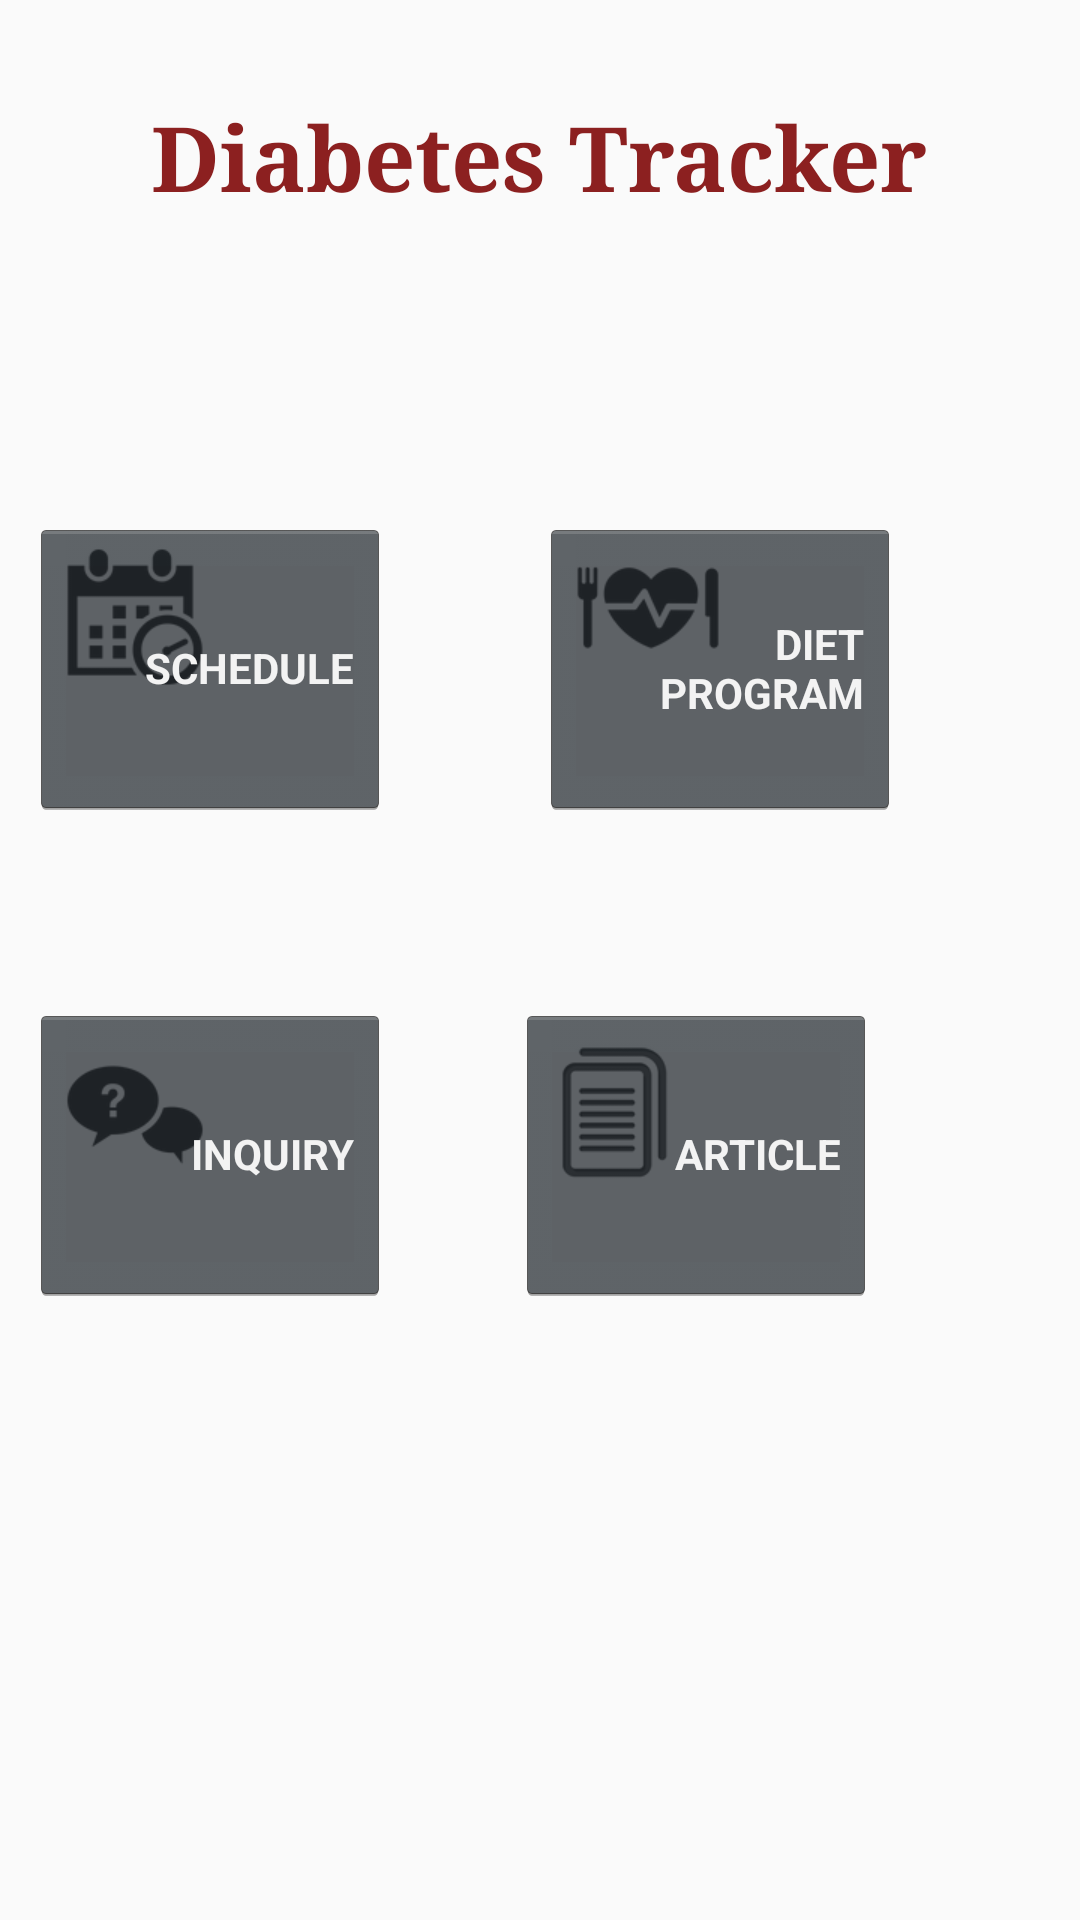

Here is an Android app screen rendered from its layout file. Give the layout XML and the strings, colors and styles it references.
<!-- AndroidManifest.xml: application theme AppTheme -->
<!-- res/layout/activity_home.xml -->
<?xml version="1.0" encoding="utf-8"?>
<android.support.v4.widget.DrawerLayout xmlns:android="http://schemas.android.com/apk/res/android"
    xmlns:tools="http://schemas.android.com/tools"
    xmlns:app="http://schemas.android.com/apk/res-auto"
    android:id="@+id/activity_home"
    android:layout_width="match_parent"
    android:layout_height="match_parent"
    >

    <RelativeLayout
        android:layout_width="match_parent"
        android:layout_height="match_parent">


        <TextView
            android:id="@+id/textView13"
            android:layout_width="wrap_content"
            android:layout_height="wrap_content"
            android:layout_alignParentTop="true"
            android:layout_centerHorizontal="true"
            android:layout_marginStart="8dp"
            android:layout_marginTop="32dp"
            android:layout_marginEnd="8dp"
            android:fontFamily="serif"
            android:text="Diabetes Tracker"
            android:textColor="#8c2020"
            android:textSize="30sp"
            android:textStyle="bold"
            app:layout_constraintEnd_toEndOf="parent"
            app:layout_constraintStart_toStartOf="parent"
            app:layout_constraintTop_toTopOf="parent" />

        <Button
            android:id="@+id/button7"
            style="@android:style/Widget.Holo.Button.Small"
            android:layout_width="120dp"
            android:layout_height="100dp"
            android:layout_below="@+id/button6"
            android:layout_alignStart="@+id/button6"
            android:layout_alignLeft="@+id/button6"
            android:layout_gravity="end"
            android:layout_marginTop="62dp"
            android:onClick="inquiry"
            android:text="Inquiry"
            android:textAlignment="textEnd"
            android:textAllCaps="true"
            android:textSize="14sp"
            android:textStyle="bold" />

        <Button
            android:id="@+id/button8"
            style="@android:style/Widget.Holo.Button.Small"
            android:layout_width="120dp"
            android:layout_height="100dp"
            android:layout_alignTop="@+id/button7"
            android:layout_alignEnd="@+id/button3"
            android:layout_alignRight="@+id/button3"
            android:layout_gravity="end"
            android:layout_marginEnd="8dp"
            android:layout_marginRight="8dp"
            android:onClick="article"
            android:text="article"
            android:textAlignment="textEnd"
            android:textAllCaps="true"
            android:textSize="14sp"
            android:textStyle="bold" />

        <ImageView
            android:id="@+id/imageView2"
            android:layout_width="50dp"
            android:layout_height="60dp"
            android:layout_alignStart="@+id/button3"
            android:layout_alignLeft="@+id/button3"
            android:layout_alignTop="@+id/button3"
            android:layout_marginStart="11dp"
            android:layout_marginLeft="11dp"
            app:srcCompat="@drawable/diet" />

        <Button
            android:id="@+id/button3"
            style="@android:style/Widget.Holo.Button.Small"
            android:layout_width="120dp"
            android:layout_height="100dp"
            android:layout_below="@+id/textView13"
            android:layout_alignParentEnd="true"
            android:layout_alignParentRight="true"
            android:layout_gravity="end"
            android:layout_marginTop="100dp"
            android:layout_marginEnd="60dp"
            android:layout_marginRight="60dp"
            android:onClick="diet_program"
            android:text="Diet Program"
            android:textAlignment="textEnd"
            android:textAllCaps="true"
            android:textStyle="bold" />

        <Button
            android:id="@+id/button6"
            style="@android:style/Widget.Holo.Button.Small"
            android:layout_width="120dp"
            android:layout_height="100dp"
            android:layout_below="@+id/textView13"
            android:layout_alignParentEnd="true"
            android:layout_alignParentRight="true"
            android:layout_gravity="end"
            android:layout_marginTop="100dp"
            android:layout_marginEnd="230dp"
            android:layout_marginRight="230dp"
            android:onClick="schedule"
            android:text="schedule"
            android:textAlignment="textEnd"
            android:textAllCaps="true"
            android:textStyle="bold" />

        <ImageView
            android:id="@+id/imageView3"
            android:layout_width="50dp"
            android:layout_height="50dp"
            android:layout_alignStart="@+id/button6"
            android:layout_alignLeft="@+id/button6"
            android:layout_alignTop="@+id/button6"
            android:layout_marginStart="10dp"
            android:layout_marginLeft="10dp"
            android:layout_marginTop="8dp"
            app:srcCompat="@drawable/schedule" />

        <ImageView
            android:id="@+id/imageView4"
            android:layout_width="50dp"
            android:layout_height="50dp"
            android:layout_alignStart="@+id/button3"
            android:layout_alignLeft="@+id/button3"
            android:layout_alignTop="@+id/imageView5"
            app:srcCompat="@drawable/artical" />

        <ImageView
            android:id="@+id/imageView5"
            android:layout_width="50dp"
            android:layout_height="50dp"
            android:layout_alignStart="@+id/imageView3"
            android:layout_alignLeft="@+id/imageView3"
            android:layout_alignTop="@+id/button7"
            android:layout_marginTop="12dp"
            app:srcCompat="@drawable/inquiry" />


    </RelativeLayout>

    <android.support.design.widget.NavigationView
        android:layout_width="wrap_content"
        android:layout_height="match_parent"
        app:theme="@style/NavigationDrawerStyle"
        app:menu="@menu/navigation_menu"
        android:layout_gravity="start"
        app:headerLayout="@layout/nav_header"
        android:id="@+id/nv">

    </android.support.design.widget.NavigationView>



</android.support.v4.widget.DrawerLayout>
<!-- res/layout/nav_header.xml (included above) -->
<?xml version="1.0" encoding="utf-8"?>
<LinearLayout xmlns:android="http://schemas.android.com/apk/res/android"
    android:orientation="vertical"
    android:layout_width="match_parent"
    android:layout_height="wrap_content"
    android:gravity="center"
    android:background="@color/colorPrimaryDark">

    <ImageView
        android:layout_width="150dp"
        android:layout_height="130dp"
        android:layout_marginBottom="15dp"
        android:layout_marginTop="15dp"
        android:background="@drawable/user2"
        android:contentDescription="TODO" />

</LinearLayout>
<!-- resources referenced by this layout -->
<resources>
  <color name="colorPrimaryDark">#303f9f</color>
  <!-- drawable artical: png bitmap (drawable, 3994 bytes) -->
  <!-- drawable diet: png bitmap (drawable, 4069 bytes) -->
  <!-- drawable inquiry: png bitmap (drawable, 3602 bytes) -->
  <!-- drawable schedule: png bitmap (drawable, 5538 bytes) -->
  <!-- drawable user2: png bitmap (drawable, 22477 bytes) -->
  <style name="NavigationDrawerStyle">
          <item name="android:textSize">18sp</item>
      </style>
  <style name="AppTheme" parent="Theme.AppCompat.Light.DarkActionBar">
          
          <item name="colorPrimary">@color/colorPrimary</item>
          <item name="colorPrimaryDark">@color/colorPrimaryDark</item>
          <item name="colorAccent">@color/colorAccent</item>
      </style>
  <color name="colorPrimary">#3f51b5</color>
  <color name="colorAccent">#f4f4f4</color>
</resources>
